2-way image classification set "AMDNet23 Dataset" from GitHub (Melanie823/DeepLearning); label vocabulary: amd, diabetes.

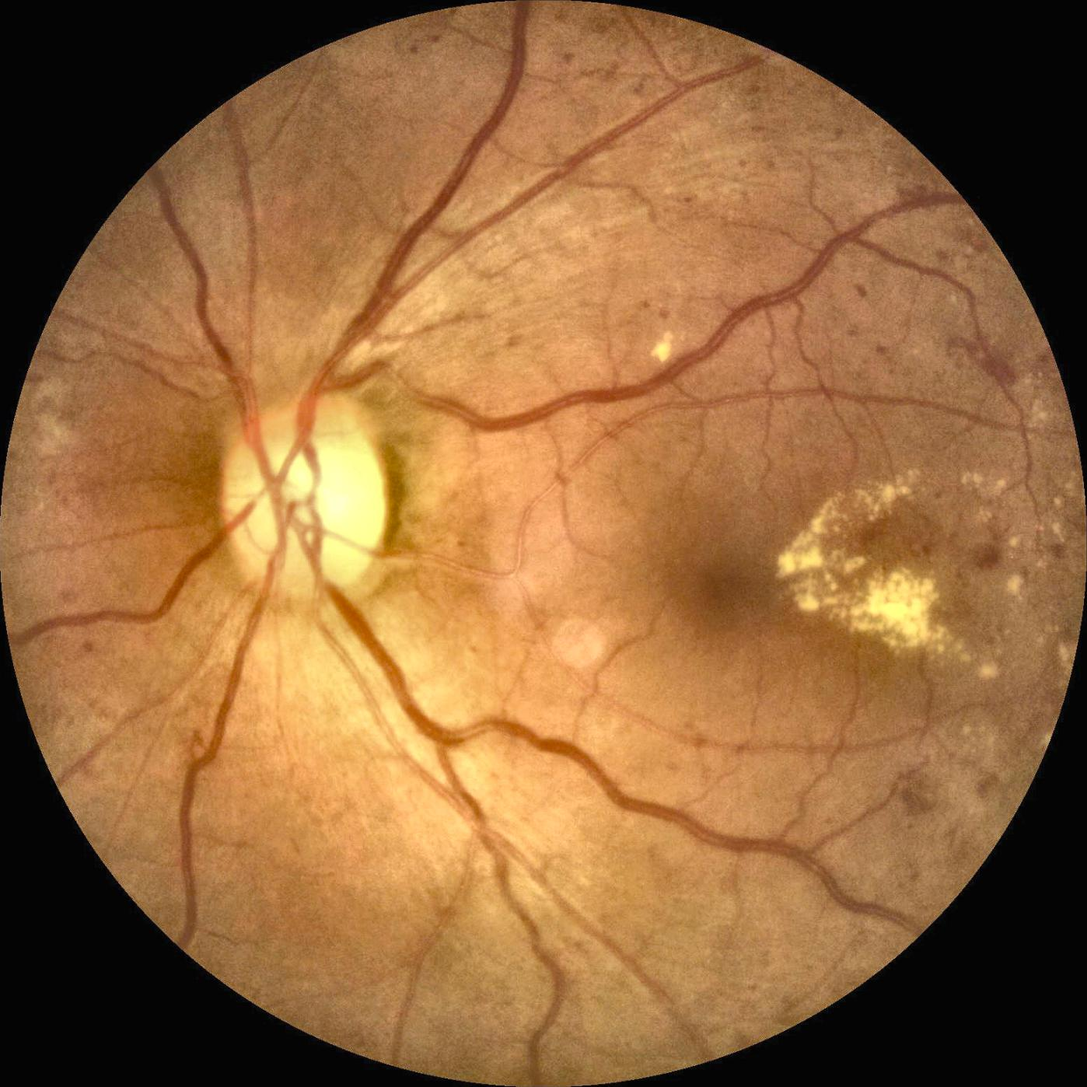
Label: diabetes

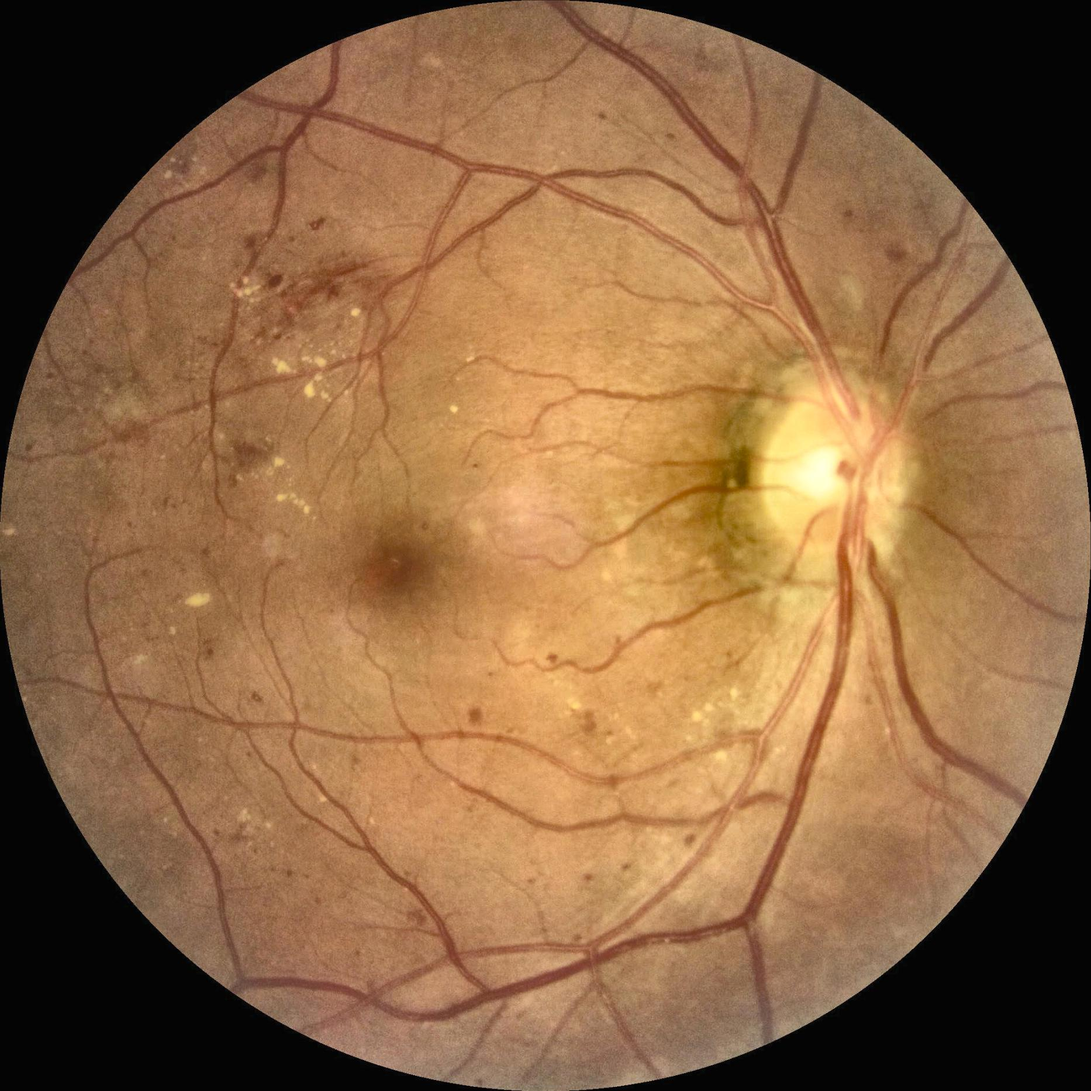
Label: diabetes

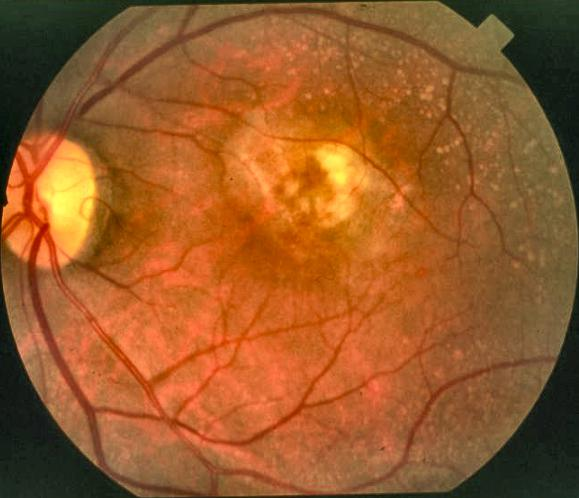
Label: amd

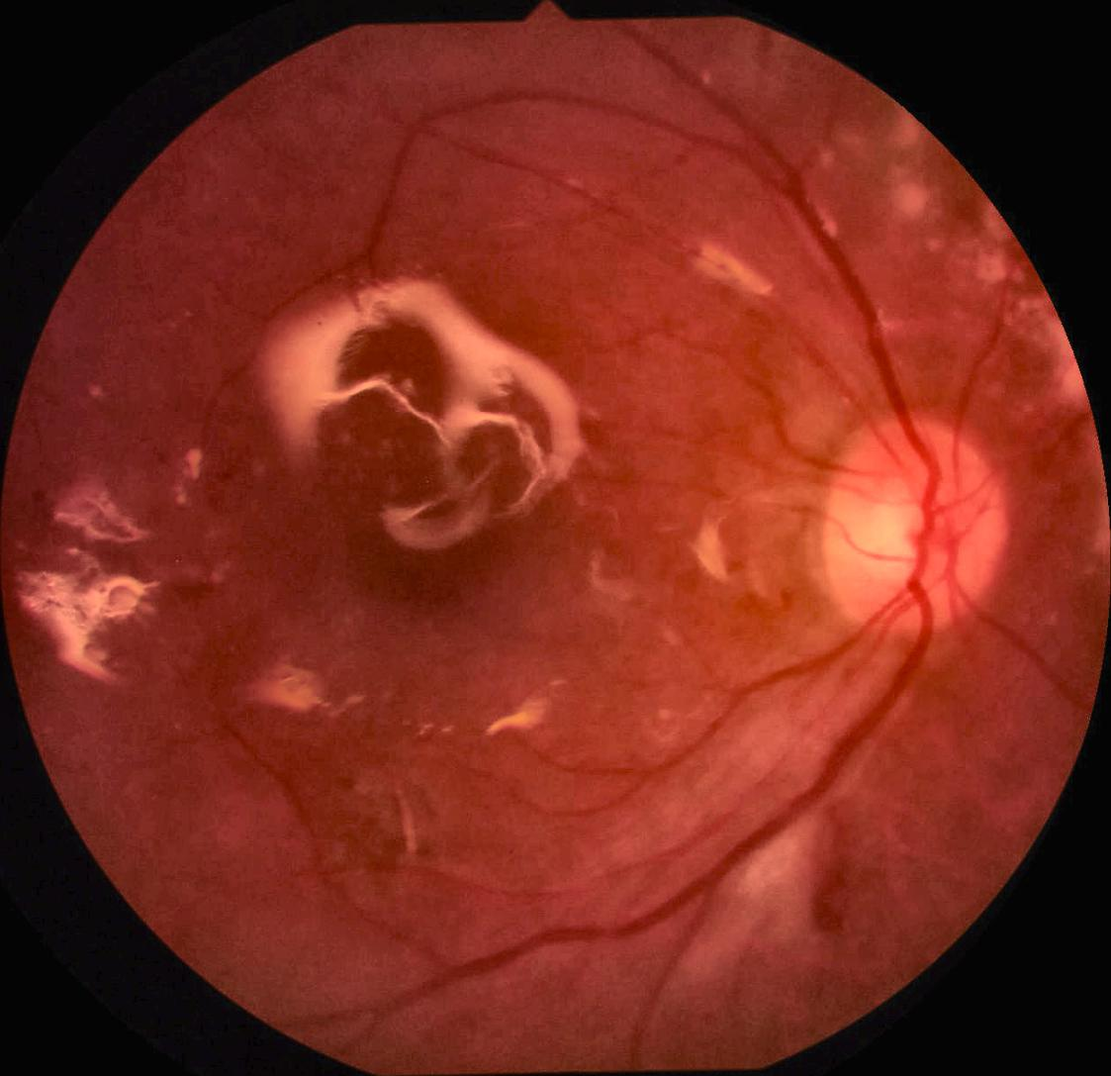
Label: diabetes

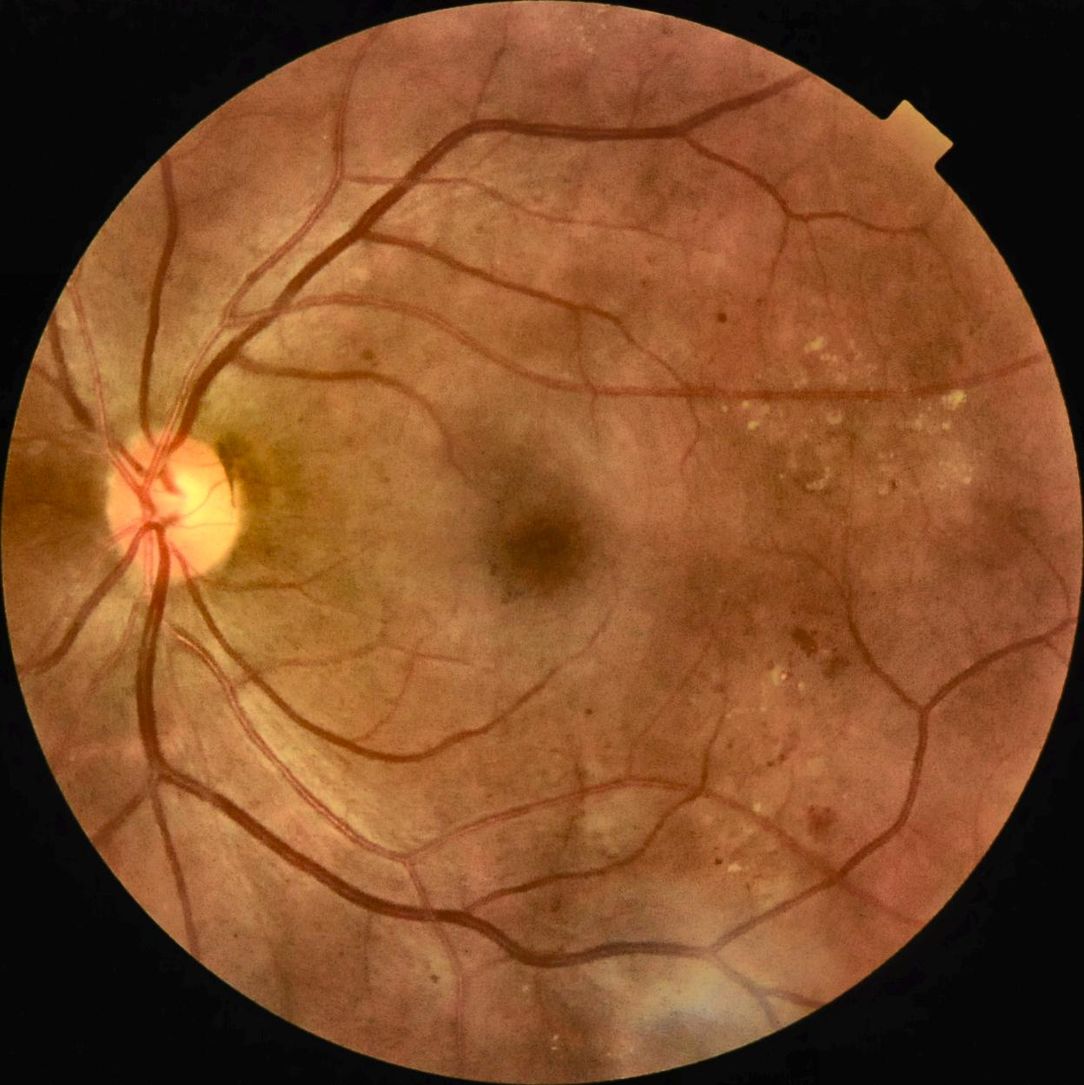
Label: diabetes

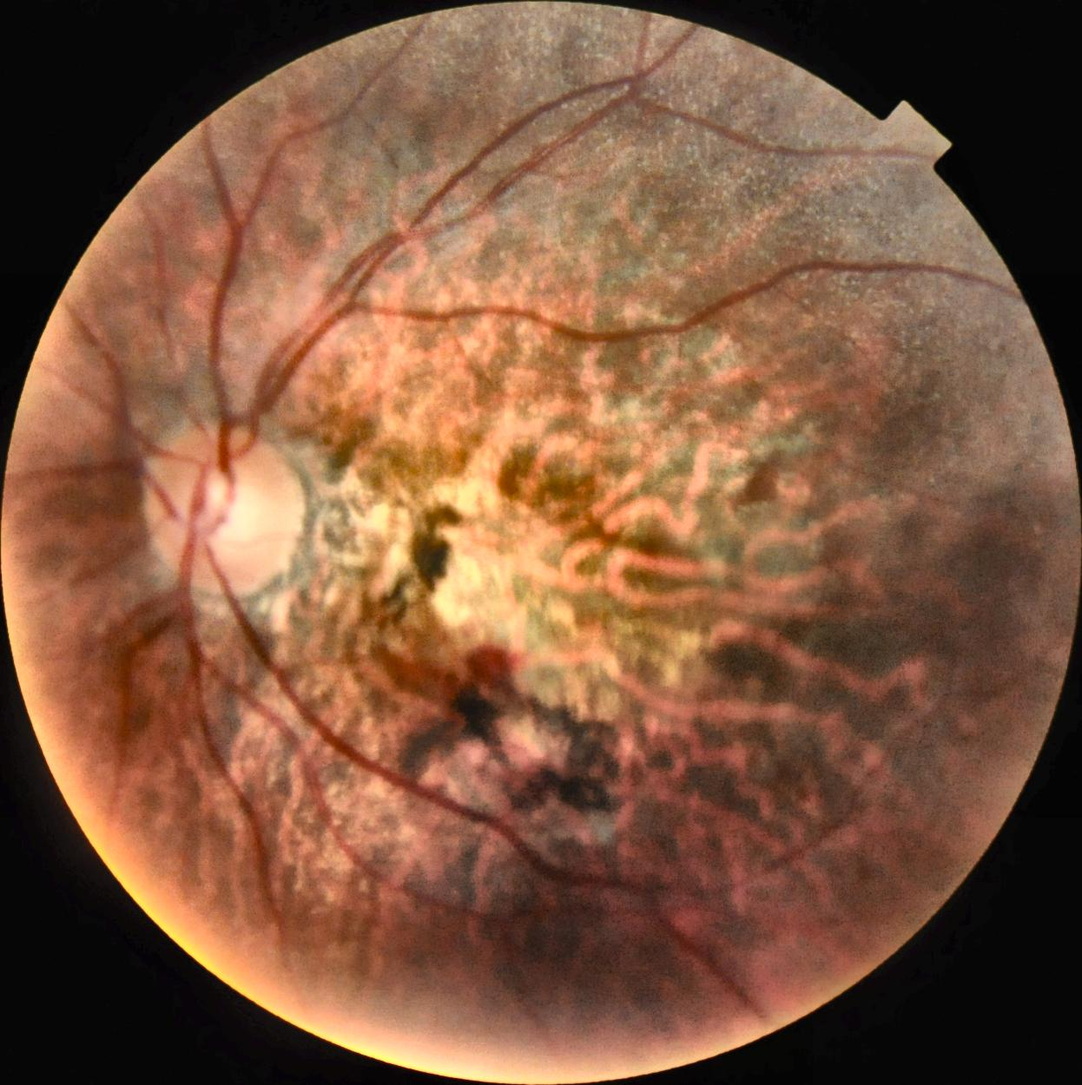
Label: amd
